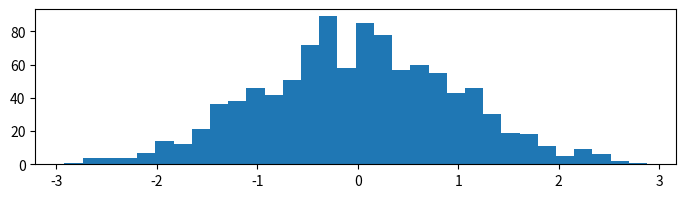

Generate this figure with matplotlib: (Note: this script raises an exception after producing the figure.)
import numpy

from matplotlib import pyplot as plot
from matplotlib.backends.backend_pdf import PdfPages

# Generate the data
data = numpy.random.randn(7, 1024)
print(data)
# The PDF document
pdf_pages = PdfPages('histogram]s.pdf')

# Generate the pages
nb_plots = 7

nb_plots_per_page = 5
nb_pages = int(numpy.ceil(nb_plots / float(nb_plots_per_page)))
grid_size = (nb_plots_per_page, 1)

for i, samples in enumerate(data):
    # Create a figure instance (ie. a new page) if needed
    if i % nb_plots_per_page == 0:
        fig = plot.figure(figsize=(8.27, 11.69), dpi=100)

    # Plot stuffs !
    plot.subplot2grid(grid_size, (i % nb_plots_per_page, 0))
    plot.hist(samples, 32, normed=1, facecolor='#808080', alpha=0.75)

    # Close the page if needed
    if (i + 1) % nb_plots_per_page == 0 or (i + 1) == nb_plots:
        plot.tight_layout()
        pdf_pages.savefig(fig)

# Write the PDF document to the disk
pdf_pages.close()